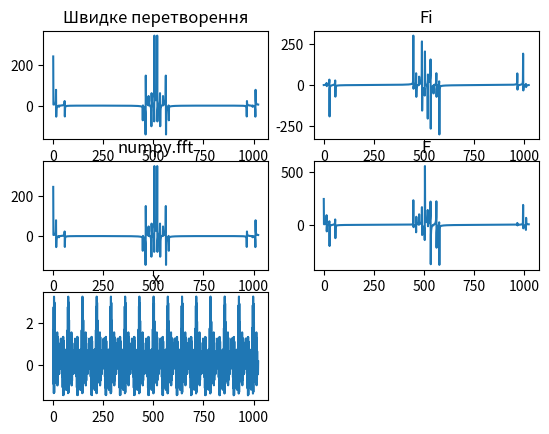

The matplotlib source for this figure:
# real time systems
# Lab4
# author: Roman Myronenko
# [redacted]
# var: 18
import matplotlib.pyplot as plt
import numpy
import random
import math


def signal(n, omega, min_value=0, max_value=1):
    '''Return signal function.'''
    A = [min_value + (max_value - min_value) * random.random() for _ in range(n)]
    phi = [min_value + (max_value - min_value) * random.random() for _ in range(n)]

    def f(t):
        x = 0
        for i in range(n):
            x += A[i]*math.sin(omega/n*t*i + phi[i])
        return x
    return f


def get_w(N, p, k):
    """Return tuple with real and imagination parts of w."""
    return math.cos(-2*math.pi*p*k/N), math.sin(-2*math.pi*p*k/N)


def fft(x):
    '''Fast Fourier transform'''
    N = len(x)
    global F_I, F_II
    F_I = []
    F_II = []
    for p in range(N):
        F_I.append([0, 0])
        F_II.append([0, 0])

        for k in range(N // 2):
            w = get_w(N//2, p, k)
            F_I[-1][0] += x[2 * k] * w[0]
            F_I[-1][1] += x[2 * k] * w[1]
            F_II[-1][0] += x[2 * k + 1] * w[0]
            F_II[-1][1] += x[2 * k + 1] * w[1]

    F = []
    for p in range(N):
        w = get_w(N, p, 1)
        F.append(F_I[p][0]+1j*F_I[p][1] + (w[0]+1j*w[1])*(F_II[p][0]+1j*F_II[p][1]))
    FR = [i.real for i in F]
    Fi = [i.imag for i in F]
    return FR, Fi


# option values
n = 10
omega = 1100
N = 1024

range_min = 0
range_max = 1

x_gen = signal(n, omega, range_min, range_max)
x = [x_gen(i) for i in range(N)]
(FR, Fi) = fft(x)

F = [FR[i] + Fi[i] for i in range(N)]


#show results
fig = plt.figure()

ax_1 = fig.add_subplot(3, 2, 1)
ax_2 = fig.add_subplot(3, 2, 2)
ax_3 = fig.add_subplot(3, 2, 3)
ax_4 = fig.add_subplot(3, 2, 4)
ax_5 = fig.add_subplot(3, 2, 5)

ax_1.plot(range(N), FR)
ax_2.plot(range(N), Fi)
ax_3.plot(range(N), numpy.fft.fft(x))
ax_4.plot(range(N), F)
ax_5.plot(range(N), x)

ax_1.set(title='Швидке перетворення')
ax_2.set(title='Fi')
ax_3.set(title='numpy.fft')
ax_4.set(title='F')
ax_5.set(title='x')


plt.show()

